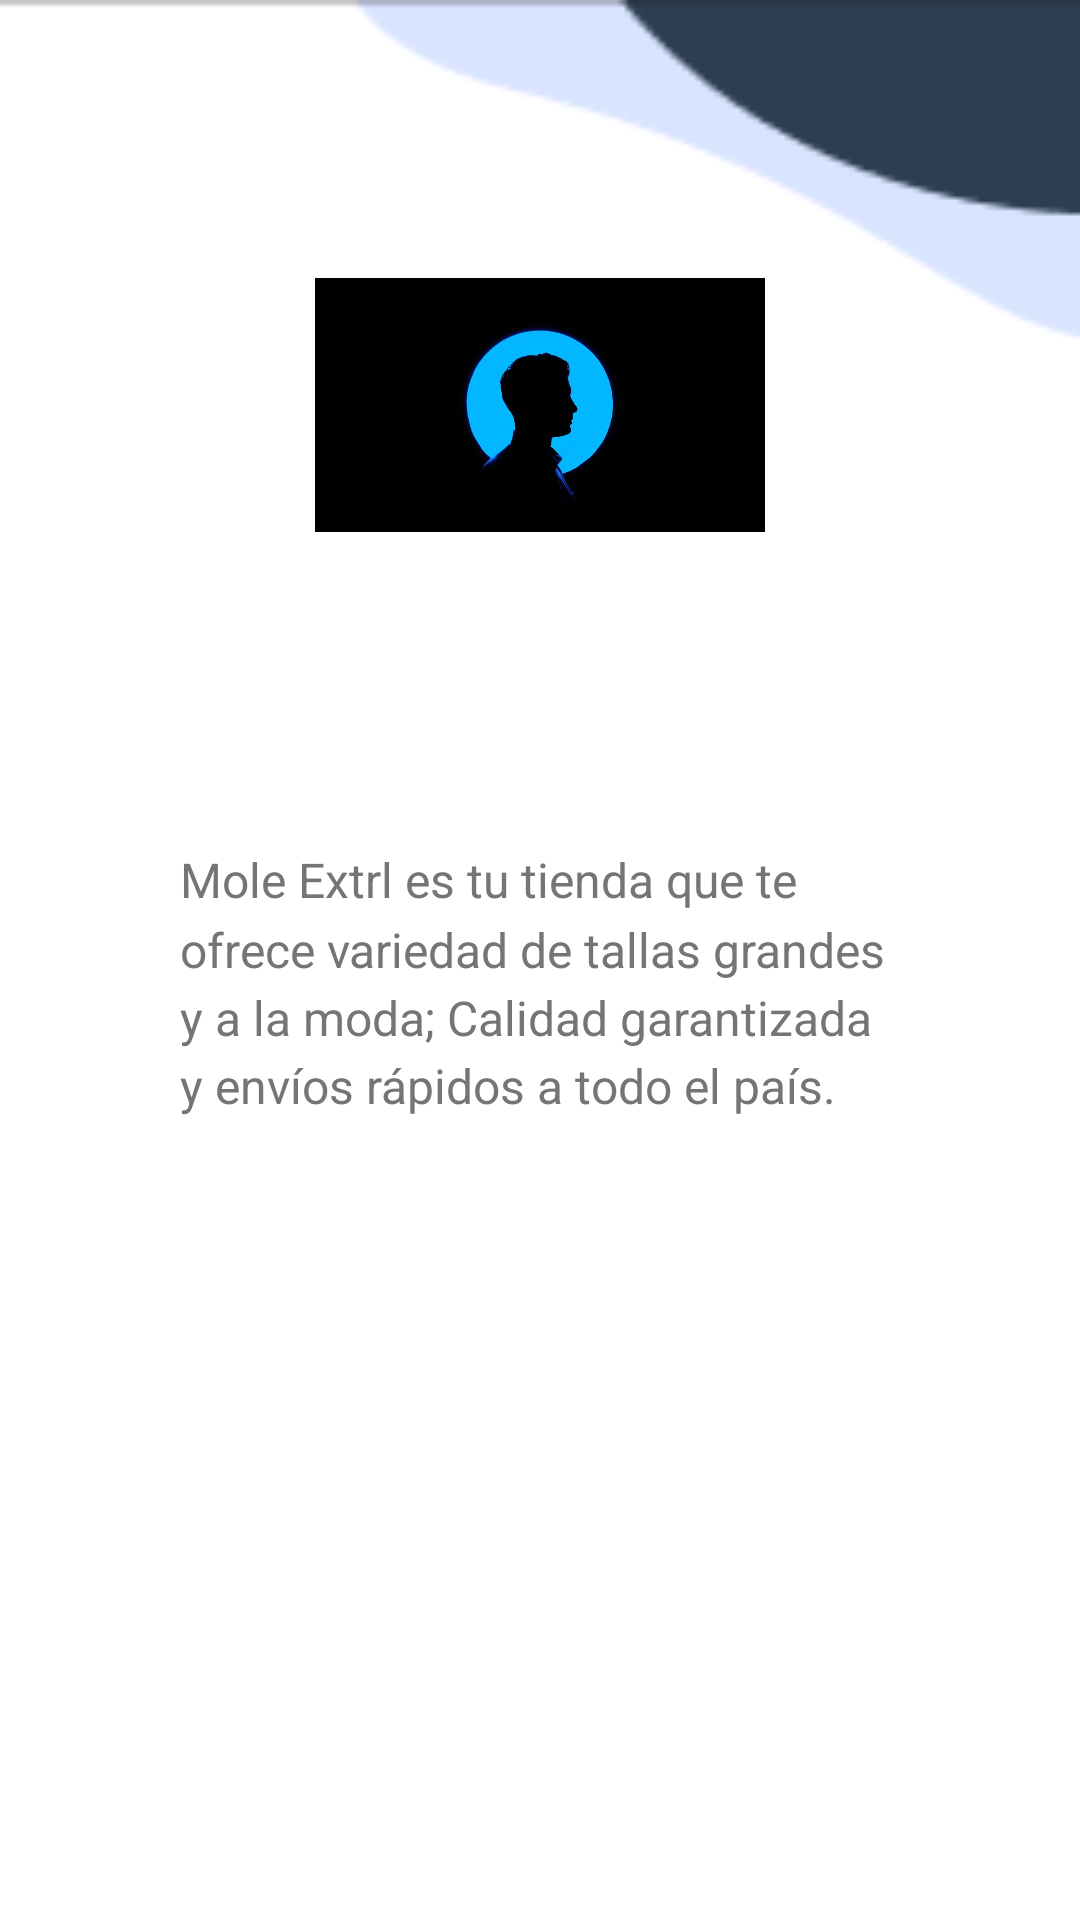

Here is an Android app screen rendered from its layout file. Give the layout XML and the strings, colors and styles it references.
<!-- AndroidManifest.xml: application theme Theme.Trabajo12 -->
<!-- res/layout/fragment_inicio.xml -->
<?xml version="1.0" encoding="utf-8"?>
<ScrollView xmlns:android="http://schemas.android.com/apk/res/android"
    android:layout_width="match_parent"
    android:layout_height="match_parent"
    android:padding="60dp"
    android:background="@drawable/fondo">

    <LinearLayout
        android:layout_width="match_parent"
        android:layout_height="wrap_content"
        android:orientation="vertical">

        <ImageView
            android:layout_width="150dp"
            android:layout_height="150dp"
            android:layout_gravity="center_horizontal"
            android:layout_marginBottom="24dp"
            android:contentDescription="@string/logo_tienda"
            android:src="@drawable/logo" />

        <TextView
            android:id="@+id/tvBienvenida"
            android:layout_width="wrap_content"
            android:layout_height="wrap_content"
            android:textSize="24sp"
            android:textStyle="bold"
            android:textColor="@color/black"
            android:layout_marginBottom="16dp"/>

        <TextView
            android:layout_width="match_parent"
            android:layout_height="wrap_content"
            android:layout_marginBottom="24dp"
            android:lineSpacingMultiplier="1.2"
            android:text="@string/descripcion_tienda"
            android:textColor="@color/gray_dark"
            android:textSize="16sp" />


    </LinearLayout>
</ScrollView>
<!-- resources referenced by this layout -->
<resources>
  <color name="black">#FF000000</color>
  <color name="gray_dark">#757575</color>
  <!-- drawable fondo: png bitmap (drawable, 1730 bytes) -->
  <!-- drawable logo: jpg bitmap (drawable, 31315 bytes) -->
  <string name="descripcion_tienda">Mole Extrl es tu tienda que te ofrece variedad de tallas grandes y a la moda; Calidad garantizada y envíos rápidos a todo el país.</string>
  <string name="logo_tienda">Logo de OktShop</string>
  <style name="Theme.Trabajo12" parent="Base.Theme.Trabajo12" />
  <style name="Base.Theme.Trabajo12" parent="Theme.Material3.DayNight.NoActionBar">
          
          
      </style>
</resources>
